The GitHub repository NandoG1/deep-learning-project contains a labelled image folder "proc" with 38 categories: apple apple scab, apple black rot, apple cedar apple rust, apple healthy, blueberry healthy, cherry including sour powdery mildew, cherry including sour healthy, corn (maize) cercospora leaf spot gray leaf spot, corn common rust, corn northern leaf blight, corn healthy, grape black rot, grape esca black measles, grape leaf blight (isariopsis leaf spot), grape healthy, orange huanglongbing citrus greening, peach bacterial spot, peach healthy, bell pepper bacterial spot, bell pepper healthy, potato early blight, potato late blight, potato healthy, raspberry healthy, soybean healthy, squash powdery mildew, strawberry leaf scorch, strawberry healthy, tomato bacterial spot, tomato early blight, tomato late blight, tomato leaf mold, tomato septoria leaf spot, tomato spider mites two spotted spider mite, tomato target spot, tomato yellow leaf curl virus, tomato mosaic virus, tomato healthy. Examples follow, each with its label.

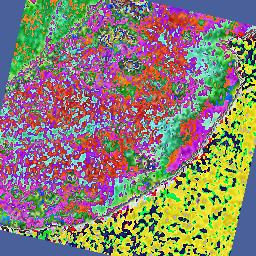
Label: bell pepper bacterial spot

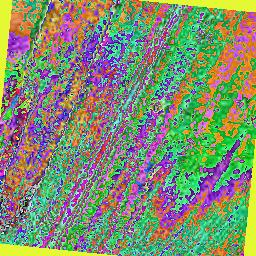
Label: corn northern leaf blight

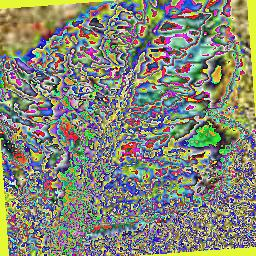
Label: tomato mosaic virus

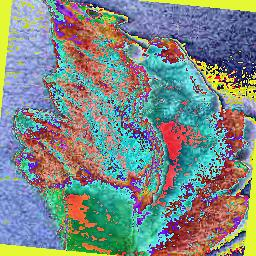
Label: tomato bacterial spot

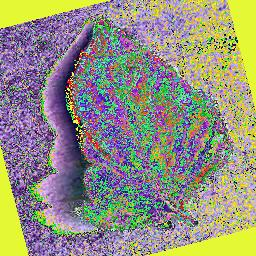
Label: tomato target spot

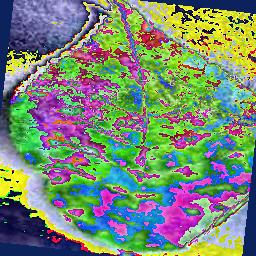
Label: cherry including sour powdery mildew
